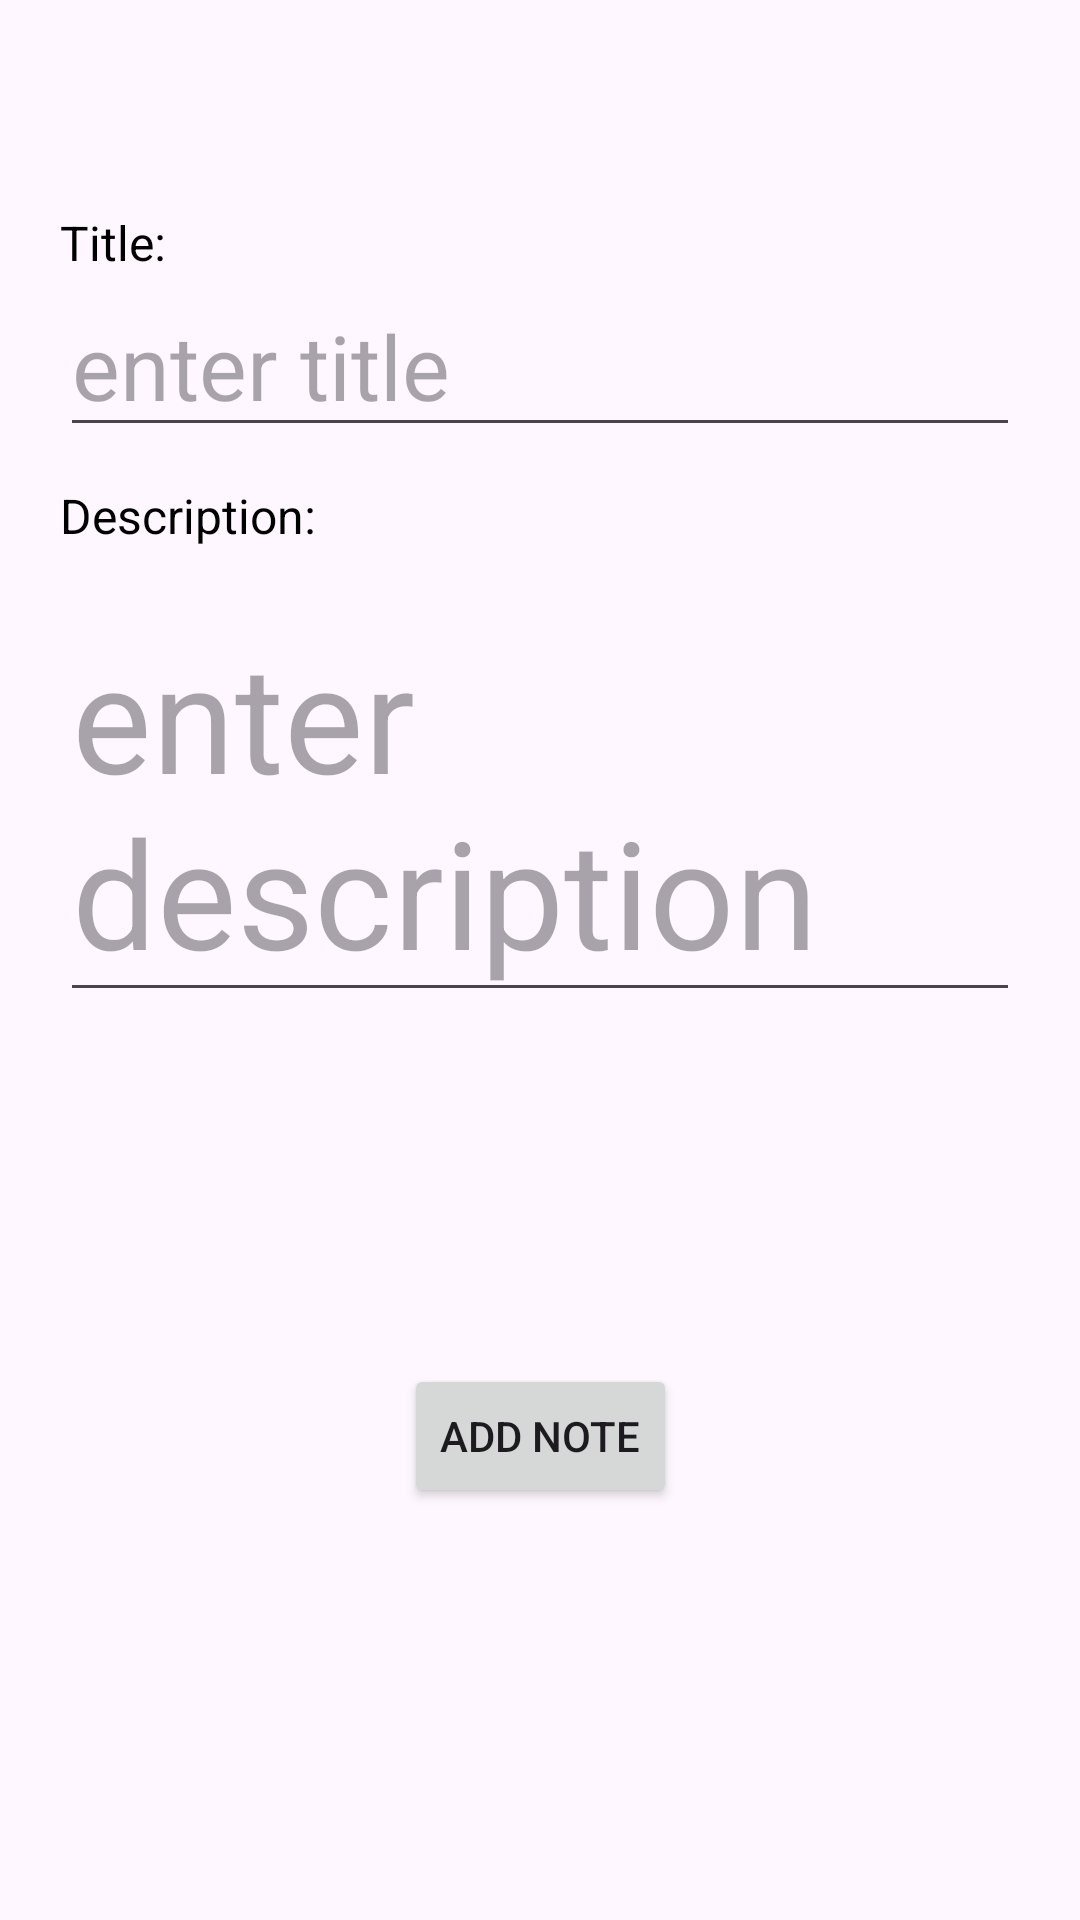

Android layout source for this screen:
<!-- AndroidManifest.xml: application theme Theme.DependencyInjection_1 -->
<!-- res/layout/activity_add_note.xml -->
<?xml version="1.0" encoding="utf-8"?>
<layout xmlns:android="http://schemas.android.com/apk/res/android"
    xmlns:app="http://schemas.android.com/apk/res-auto"
    xmlns:tools="http://schemas.android.com/tools">

    <data>

    </data>

    <androidx.constraintlayout.widget.ConstraintLayout
        android:layout_width="match_parent"
        android:padding="20dp"
        android:layout_height="match_parent"
        tools:context=".activities.AddNoteActivity">

        <TextView
            android:id="@+id/textView2"
            android:layout_width="match_parent"
            android:layout_height="wrap_content"
            android:text="Title:"
            android:textColor="@android:color/black"
            android:textSize="16sp"
            android:layout_marginTop="50dp"
            app:layout_constraintEnd_toEndOf="parent"
            app:layout_constraintStart_toStartOf="parent"
            app:layout_constraintTop_toTopOf="parent" />

        <EditText
            android:id="@+id/edt_note_title"
            android:layout_width="match_parent"
            android:hint="enter title"
            android:layout_height="wrap_content"
            app:layout_constraintTop_toBottomOf="@+id/textView2"
            android:textSize="30sp"
            tools:layout_editor_absoluteX="20dp" />

        <TextView
            android:id="@+id/textView"
            android:layout_width="wrap_content"
            android:layout_height="wrap_content"
            android:layout_marginTop="12dp"
            android:text="Description:"
            android:textColor="@android:color/black"
            android:textSize="16sp"
            app:layout_constraintEnd_toEndOf="parent"
            app:layout_constraintHorizontal_bias="0.0"
            app:layout_constraintStart_toStartOf="parent"
            app:layout_constraintTop_toBottomOf="@id/edt_note_title" />

        <EditText
            android:id="@+id/edt_note_des"
            android:hint="enter description"
            android:textSize="50sp"
            android:layout_width="match_parent"
            android:layout_height="wrap_content"
            app:layout_constraintBottom_toBottomOf="parent"
            app:layout_constraintEnd_toEndOf="parent"
            app:layout_constraintHorizontal_bias="0.4"
            app:layout_constraintStart_toStartOf="parent"
            app:layout_constraintTop_toBottomOf="@+id/textView"
            app:layout_constraintVertical_bias="0.042" />

        <Button
            android:id="@+id/btn_add"
            android:layout_width="wrap_content"
            android:layout_height="wrap_content"
            android:text="Add Note"
            app:layout_constraintBottom_toBottomOf="parent"
            app:layout_constraintEnd_toEndOf="parent"
            app:layout_constraintStart_toStartOf="parent"
            app:layout_constraintTop_toBottomOf="@id/edt_note_des" />

    </androidx.constraintlayout.widget.ConstraintLayout>
</layout>
<!-- resources referenced by this layout -->
<resources>
  <style name="Theme.DependencyInjection_1" parent="Base.Theme.DependencyInjection_1" />
  <style name="Base.Theme.DependencyInjection_1" parent="Theme.Material3.DayNight.NoActionBar">
          
          
      </style>
</resources>
